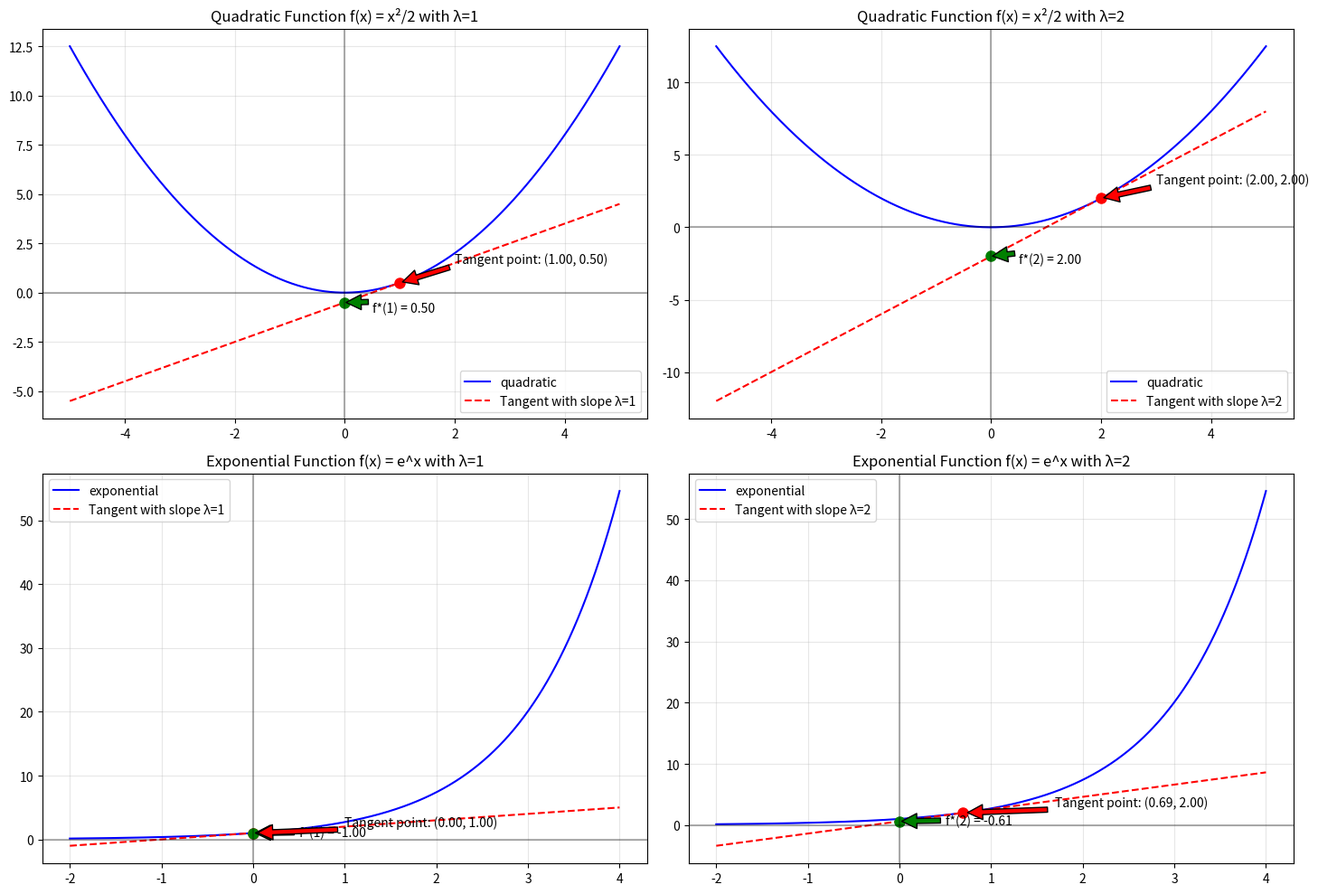
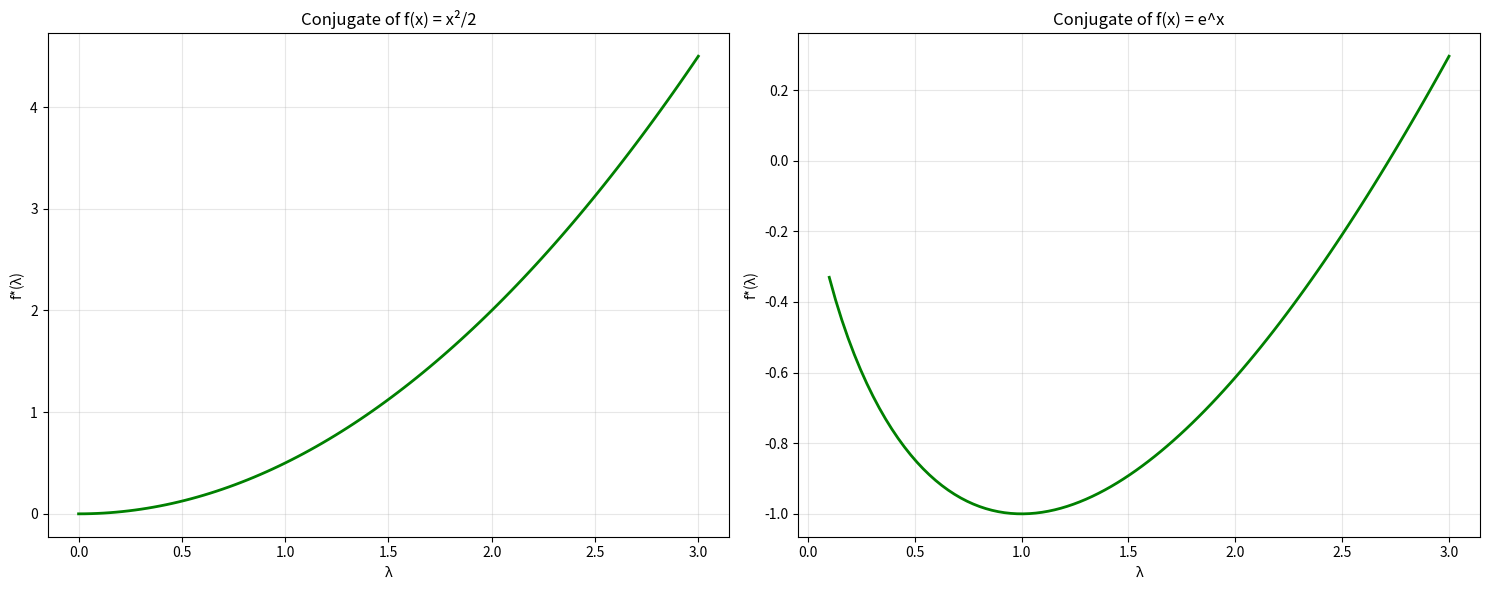

Source code (Python) for these figures, in order:
import numpy as np
import matplotlib.pyplot as plt
from scipy.optimize import minimize_scalar

def quadratic(x, a=1):
    """Simple quadratic function f(x) = (a/2)x^2"""
    return (a/2) * x**2

def quadratic_conjugate(lambda_val, a=1):
    """Conjugate of quadratic function: f*(λ) = λ^2/(2a)"""
    return lambda_val**2 / (2*a)

def exponential(x):
    """Exponential function f(x) = e^x"""
    return np.exp(x)

def exponential_conjugate(lambda_val):
    """Conjugate of exponential function: f*(λ) = λ*log(λ) - λ, for λ > 0"""
    if lambda_val <= 0:
        return float('inf')  # Domain constraint
    return lambda_val * np.log(lambda_val) - lambda_val

def compute_conjugate_numerically(f, lambda_val, x_range=(-10, 10)):
    """Compute conjugate value by numerical optimization"""
    # For a given λ, find x that maximizes λx - f(x)
    neg_objective = lambda x: -(lambda_val * x - f(x))
    result = minimize_scalar(neg_objective, bounds=x_range, method='bounded')
    optimal_x = result.x
    return lambda_val * optimal_x - f(optimal_x), optimal_x

def plot_function_and_tangent(f, x_range, lambda_val, ax, a=1, title=""):
    """Plot a function and its tangent line with slope λ"""
    x = np.linspace(x_range[0], x_range[1], 1000)
    y = [f(xi, a) if callable(f) and f.__name__ == 'quadratic' else f(xi) for xi in x]
    
    # Compute conjugate value and the optimal x
    if f.__name__ == 'quadratic':
        conj_value = quadratic_conjugate(lambda_val, a)
        optimal_x = lambda_val / a  # For quadratic, x = λ/a where f'(x) = λ
    elif f.__name__ == 'exponential':
        conj_value = exponential_conjugate(lambda_val)
        optimal_x = np.log(lambda_val) if lambda_val > 0 else 0  # For exp, x = log(λ) where f'(x) = λ
    else:
        conj_value, optimal_x = compute_conjugate_numerically(f, lambda_val, x_range)
    
    # Plot the function
    ax.plot(x, y, 'b-', label=f.__name__)
    
    # Plot the tangent/supporting line
    tangent_y = lambda_val * x - conj_value
    ax.plot(x, tangent_y, 'r--', label=f'Tangent with slope λ={lambda_val}')
    
    # Mark the point where the tangent touches the function
    if f.__name__ == 'quadratic':
        touch_y = f(optimal_x, a)
    else:
        touch_y = f(optimal_x)
    ax.plot([optimal_x], [touch_y], 'ro', markersize=8)
    
    # Add dashed lines to show the intercept
    ax.plot([0], [-conj_value], 'go', markersize=8)
    ax.axhline(y=0, color='k', linestyle='-', alpha=0.3)
    ax.axvline(x=0, color='k', linestyle='-', alpha=0.3)
    
    # Add text annotations
    ax.annotate(f'f*({lambda_val}) = {conj_value:.2f}', 
                xy=(0, -conj_value), 
                xytext=(0.5, -conj_value - 0.5), 
                arrowprops=dict(facecolor='green', shrink=0.05),
                fontsize=10)
    
    ax.annotate(f'Tangent point: ({optimal_x:.2f}, {touch_y:.2f})', 
                xy=(optimal_x, touch_y), 
                xytext=(optimal_x + 1, touch_y + 1), 
                arrowprops=dict(facecolor='red', shrink=0.05),
                fontsize=10)
    
    ax.set_title(title)
    ax.legend()
    ax.grid(True, alpha=0.3)

# Create multiple visualizations with different slopes
def create_slope_visualizations():
    fig, axes = plt.subplots(2, 2, figsize=(15, 10))
    
    # Quadratic function with different slopes
    plot_function_and_tangent(quadratic, (-5, 5), lambda_val=1, ax=axes[0, 0], 
                              title="Quadratic Function f(x) = x²/2 with λ=1")
    plot_function_and_tangent(quadratic, (-5, 5), lambda_val=2, ax=axes[0, 1], 
                              title="Quadratic Function f(x) = x²/2 with λ=2")
    
    # Exponential function with different slopes
    plot_function_and_tangent(exponential, (-2, 4), lambda_val=1, ax=axes[1, 0], 
                              title="Exponential Function f(x) = e^x with λ=1")
    plot_function_and_tangent(exponential, (-2, 4), lambda_val=2, ax=axes[1, 1], 
                              title="Exponential Function f(x) = e^x with λ=2")
    
    plt.tight_layout()
    plt.savefig("slope_representation.png", dpi=300)
    plt.close()

# Plot the conjugate functions themselves
def plot_conjugate_functions():
    fig, (ax1, ax2) = plt.subplots(1, 2, figsize=(15, 6))
    
    # Plot quadratic and its conjugate
    lambda_vals = np.linspace(0, 3, 100)
    conjugate_vals = [quadratic_conjugate(lam) for lam in lambda_vals]
    
    ax1.plot(lambda_vals, conjugate_vals, 'g-', linewidth=2)
    ax1.set_title("Conjugate of f(x) = x²/2")
    ax1.set_xlabel("λ")
    ax1.set_ylabel("f*(λ)")
    ax1.grid(True, alpha=0.3)
    
    # Plot exponential and its conjugate
    lambda_vals = np.linspace(0.1, 3, 100)
    conjugate_vals = [exponential_conjugate(lam) for lam in lambda_vals]
    
    ax2.plot(lambda_vals, conjugate_vals, 'g-', linewidth=2)
    ax2.set_title("Conjugate of f(x) = e^x")
    ax2.set_xlabel("λ")
    ax2.set_ylabel("f*(λ)")
    ax2.grid(True, alpha=0.3)
    
    plt.tight_layout()
    plt.savefig("conjugate_functions.png", dpi=300)
    plt.close()

if __name__ == "__main__":
    create_slope_visualizations()
    plot_conjugate_functions()
    print("Visualizations created successfully!")
